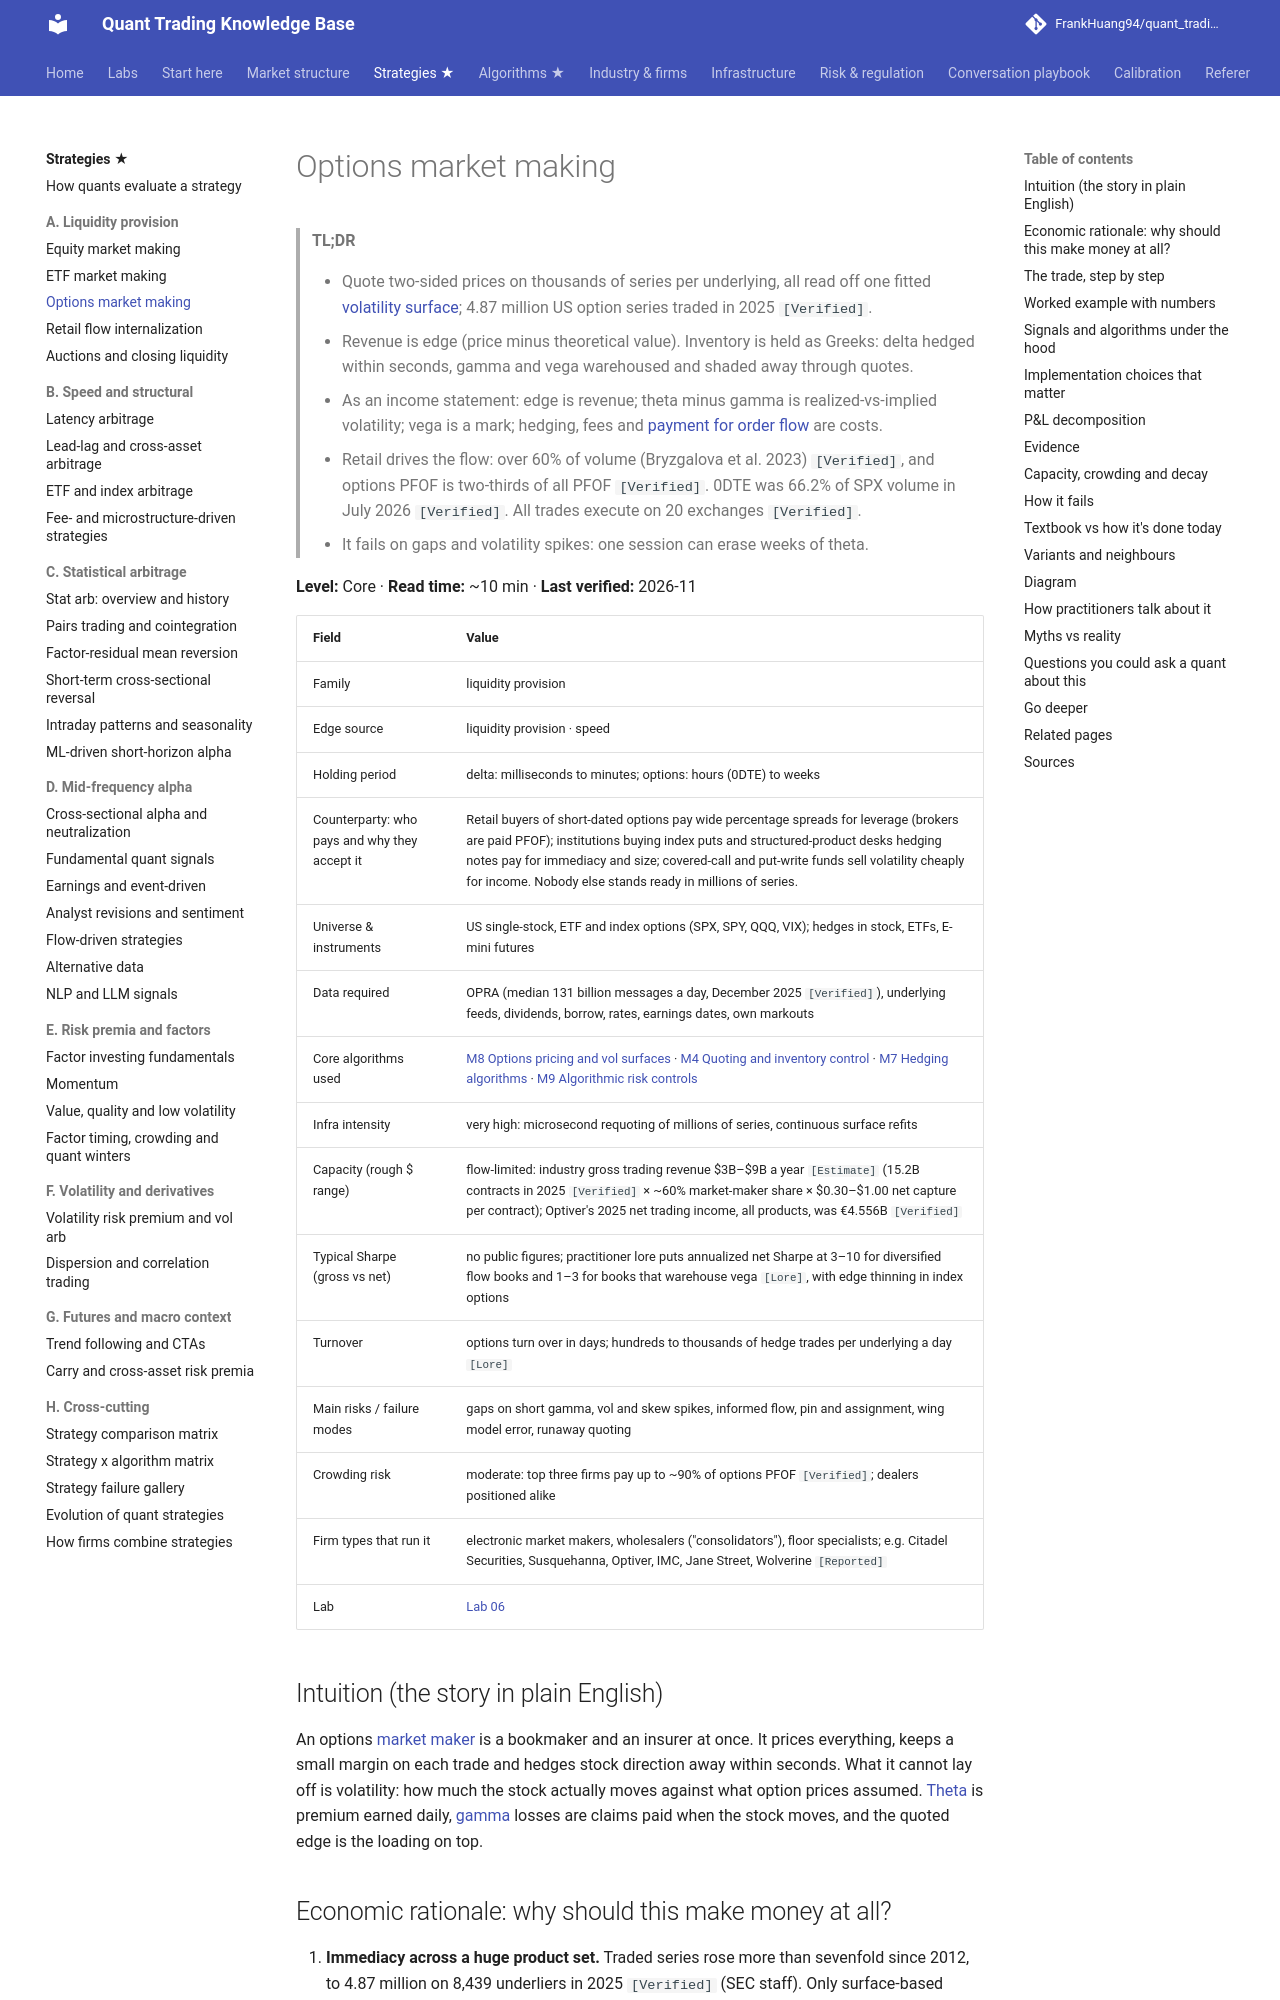

repository: FrankHuang94/quant_trading_claude · page: 02-strategies/a-liquidity-provision/options-market-making/index.html · generator: mkdocs

# Options market making

> **TL;DR**
>
> - Quote two-sided prices on thousands of series per underlying, all read off one fitted [volatility surface](../../09-reference/glossary.md#volatility-surface); 4.87 million US option series traded in 2025 `[Verified]`.
> - Revenue is edge (price minus theoretical value). Inventory is held as Greeks: delta hedged within seconds, gamma and vega warehoused and shaded away through quotes.
> - As an income statement: edge is revenue; theta minus gamma is realized-vs-implied volatility; vega is a mark; hedging, fees and [payment for order flow](../../09-reference/glossary.md#payment-for-order-flow-pfof) are costs.
> - Retail drives the flow: over 60% of volume (Bryzgalova et al. 2023) `[Verified]`, and options PFOF is two-thirds of all PFOF `[Verified]`. 0DTE was 66.2% of SPX volume in July 2026 `[Verified]`. All trades execute on 20 exchanges `[Verified]`.
> - It fails on gaps and volatility spikes: one session can erase weeks of theta.

**Level:** Core · **Read time:** ~10 min · **Last verified:** 2026-11

| Field | Value |
|---|---|
| Family | liquidity provision |
| Edge source | liquidity provision · speed |
| Holding period | delta: milliseconds to minutes; options: hours (0DTE) to weeks |
| Counterparty: who pays and why they accept it | Retail buyers of short-dated options pay wide percentage spreads for leverage (brokers are paid PFOF); institutions buying index puts and structured-product desks hedging notes pay for immediacy and size; covered-call and put-write funds sell volatility cheaply for income. Nobody else stands ready in millions of series. |
| Universe & instruments | US single-stock, ETF and index options (SPX, SPY, QQQ, VIX); hedges in stock, ETFs, E-mini futures |
| Data required | OPRA (median 131 billion messages a day, December 2025 `[Verified]`), underlying feeds, dividends, borrow, rates, earnings dates, own markouts |
| Core algorithms used | [M8 Options pricing and vol surfaces](../../03-algorithms/f-market-making-and-hft-algorithms/options-pricing-and-vol-surfaces-for-mm.md) · [M4 Quoting and inventory control](../../03-algorithms/f-market-making-and-hft-algorithms/quoting-and-inventory-control.md) · [M7 Hedging algorithms](../../03-algorithms/f-market-making-and-hft-algorithms/hedging-algorithms.md) · [M9 Algorithmic risk controls](../../03-algorithms/f-market-making-and-hft-algorithms/algorithmic-risk-controls.md) |
| Infra intensity | very high: microsecond requoting of millions of series, continuous surface refits |
| Capacity (rough $ range) | flow-limited: industry gross trading revenue \$3B–\$9B a year `[Estimate]` (15.2B contracts in 2025 `[Verified]` × ~60% market-maker share × \$0.30–\$1.00 net capture per contract); Optiver's 2025 net trading income, all products, was €4.556B `[Verified]` |
| Typical Sharpe (gross vs net) | no public figures; practitioner lore puts annualized net Sharpe at 3–10 for diversified flow books and 1–3 for books that warehouse vega `[Lore]`, with edge thinning in index options |
| Turnover | options turn over in days; hundreds to thousands of hedge trades per underlying a day `[Lore]` |
| Main risks / failure modes | gaps on short gamma, vol and skew spikes, informed flow, pin and assignment, wing model error, runaway quoting |
| Crowding risk | moderate: top three firms pay up to ~90% of options PFOF `[Verified]`; dealers positioned alike |
| Firm types that run it | electronic market makers, wholesalers ("consolidators"), floor specialists; e.g. Citadel Securities, Susquehanna, Optiver, IMC, Jane Street, Wolverine `[Reported]` |
| Lab | [Lab 06](https://github.com/FrankHuang94/quant_trading_claude/tree/main/labs/06-options-mm-delta-hedging) |

## Intuition (the story in plain English)

An options [market maker](../../09-reference/glossary.md#market-making) is a bookmaker and an insurer at once. It prices everything, keeps a small margin on each trade and hedges stock direction away within seconds. What it cannot lay off is volatility: how much the stock actually moves against what option prices assumed. [Theta](../../09-reference/glossary.md#theta) is premium earned daily, [gamma](../../09-reference/glossary.md#gamma) losses are claims paid when the stock moves, and the quoted edge is the loading on top.
